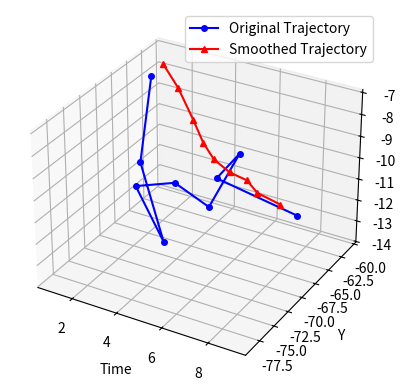

Reproduce this figure in Python. (Note: this script raises an exception after producing the figure.)
import numpy as np
import matplotlib.pyplot as plt
from mpl_toolkits.mplot3d import Axes3D

# 第一组控制点的坐标
control_points_1 = np.array([
    [-7.8444, -63.0149],
    [-10.3686, -68.6130],
    [-13.8925, -68.5081],
    [-9.0425, -76.4874],
    [-9.1979, -73.9129],
    [-10.4356, -72.0595],
    [-8.0110, -70.8319],
    [-7.0098, -78.6004],
    [-10.6902, -68.8064]
])

# 第二组控制点的坐标
control_points_2 = np.array([
    [-7.7128, -60.9169],
    [-8.2973, -62.1008],
    [-9.2867, -63.2453],
    [-9.6091, -65.3365],
    [-9.6417, -67.3499],
    [-9.6821, -68.5187],
    [-9.5204, -69.5098],
    [-9.2608, -71.7582],
    [-9.4467, -71.8809]
])

# 时间序列（假设两组数据有相同的时间序列）
time_sequence = np.arange(1, len(control_points_1) + 1)

# 创建3D图形
fig = plt.figure()
ax = fig.add_subplot(111, projection='3d')

# 第一组数据: x->时间, y->原始y, z->原始x
x1 = time_sequence
y1 = control_points_1[:, 1]
z1 = control_points_1[:, 0]

# 第二组数据: x->时间, y->原始y, z->原始x
x2 = time_sequence
y2 = control_points_2[:, 1]
z2 = control_points_2[:, 0]

# 绘制第一组控制点的运动轨迹 (使用蓝色，标记点缩小)
ax.plot(x1, y1, z1, marker='o', color='b', label="Original Trajectory", markersize=4)

# 绘制第二组控制点的运动轨迹 (使用红色，标记点缩小)
ax.plot(x2, y2, z2, marker='^', color='r', label="Smoothed Trajectory", markersize=4)

# 标题和标签
ax.set_xlabel('Time')
ax.set_ylabel('Y')
ax.set_zlabel('X')

# 显示图例
ax.legend()

# 保存到本地指定路径
output_path = '/home/<user>/sly/UDIS2-main/UDIS2++-experiment-Trajectory_visualization/Warp/control_points_motion_two_sets.png'  # 指定服务器上的路径
plt.savefig(output_path, dpi=300)

print(f"图像已保存至 {output_path}")
